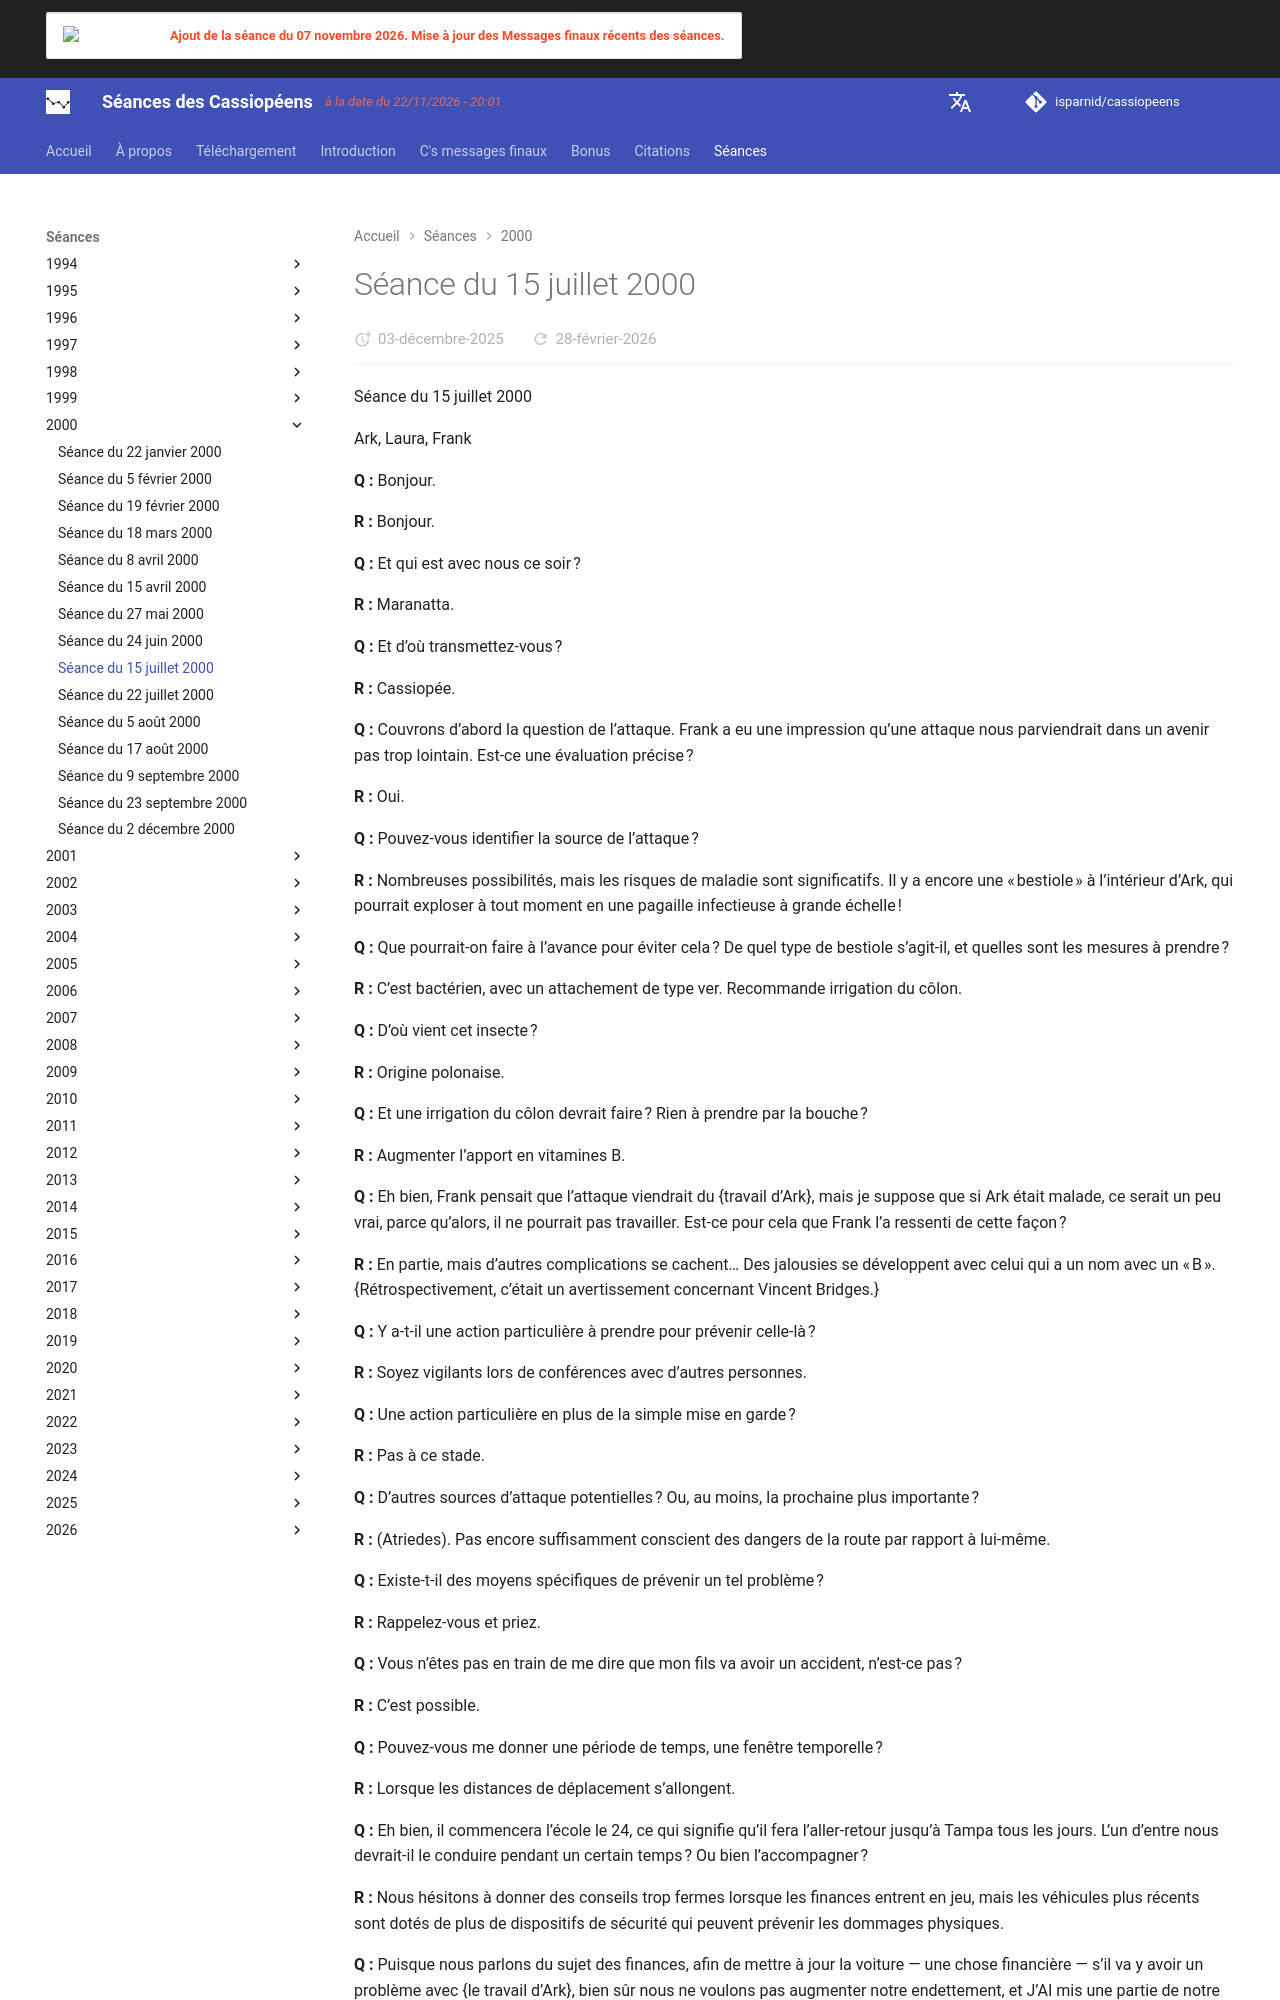

repository: isparnid/cassiopeens · page: séances/2000/2000-07-15/index.html · generator: mkdocs

---
title: "Séance du 15 juillet 2000"
date:
  created: 2026-01-24
  updated: 2026-01-24
---

# Séance du 15 juillet 2000

Séance du 15 juillet 2000

Ark, Laura, Frank

**Q :** Bonjour.

**R :** Bonjour.

**Q :** Et qui est avec nous ce soir ?

**R :** Maranatta.

**Q :** Et d’où transmettez-vous ?

**R :** Cassiopée.

**Q :** Couvrons d’abord la question de l’attaque. Frank a eu une impression qu’une attaque nous parviendrait dans un avenir pas trop lointain. Est-ce une évaluation précise ?

**R :** Oui.

**Q :** Pouvez-vous identifier la source de l’attaque ?

**R :** Nombreuses possibilités, mais les risques de maladie sont significatifs. Il y a encore une « bestiole » à l’intérieur d’Ark, qui pourrait exploser à tout moment en une pagaille infectieuse à grande échelle !

**Q :** Que pourrait-on faire à l’avance pour éviter cela ? De quel type de bestiole s’agit-il, et quelles sont les mesures à prendre ?

**R :** C’est bactérien, avec un attachement de type ver. Recommande irrigation du côlon.

**Q :** D’où vient cet insecte ?

**R :** Origine polonaise.

**Q :** Et une irrigation du côlon devrait faire ? Rien à prendre par la bouche ?

**R :** Augmenter l’apport en vitamines B.

**Q :** Eh bien, Frank pensait que l’attaque viendrait du {travail d’Ark}, mais je suppose que si Ark était malade, ce serait un peu vrai, parce qu’alors, il ne pourrait pas travailler. Est-ce pour cela que Frank l’a ressenti de cette façon ?

**R :** En partie, mais d’autres complications se cachent… Des jalousies se développent avec celui qui a un nom avec un « B ». {Rétrospectivement, c’était un avertissement concernant Vincent Bridges.}

**Q :** Y a-t-il une action particulière à prendre pour prévenir celle-là ?

**R :** Soyez vigilants lors de conférences avec d’autres personnes.

**Q :** Une action particulière en plus de la simple mise en garde ?

**R :** Pas à ce stade.

**Q :** D’autres sources d’attaque potentielles ? Ou, au moins, la prochaine plus importante ?

**R :** (Atriedes). Pas encore suffisamment conscient des dangers de la route par rapport à lui-même.

**Q :** Existe-t-il des moyens spécifiques de prévenir un tel problème ?

**R :** Rappelez-vous et priez.

**Q :** Vous n’êtes pas en train de me dire que mon fils va avoir un accident, n’est-ce pas ?

**R :** C’est possible.

**Q :** Pouvez-vous me donner une période de temps, une fenêtre temporelle ?

**R :** Lorsque les distances de déplacement s’allongent.

**Q :** Eh bien, il commencera l’école le 24, ce qui signifie qu’il fera l’aller-retour jusqu’à Tampa tous les jours. L’un d’entre nous devrait-il le conduire pendant un certain temps ? Ou bien l’accompagner ?

**R :** Nous hésitons à donner des conseils trop fermes lorsque les finances entrent en jeu, mais les véhicules plus récents sont dotés de plus de dispositifs de sécurité qui peuvent prévenir les dommages physiques.

**Q :** Puisque nous parlons du sujet des finances, afin de mettre à jour la voiture — une chose financière — s’il va y avoir un problème avec {le travail d’Ark}, bien sûr nous ne voulons pas augmenter notre endettement, et J’AI mis une partie de notre argent sur le marché boursier, donc…

**R :** Attendez une minute. Il n’y aura pas de problème à court terme avec {le travail d’Ark} si la vigilance est pratiquée. L’orthographe est un indice.

**Q :** Eh bien, puisque les choses commencent à bouger, je suppose qu’il est également temps de renforcer la vigilance.

**R :** Ce serait définitivement souhaitable.

**Q :** D’autres conseils sur mes investissements en bourse ? J’ai franchi le pas, et j’ai fait de mon mieux sans que vous me disiez précisément ce que je devais faire. Pouvez-vous me dire si ce que j’ai fait jusqu’à présent est la bonne chose à faire ?

**R :** Vous vous en sortez bien, jusqu’à présent.
